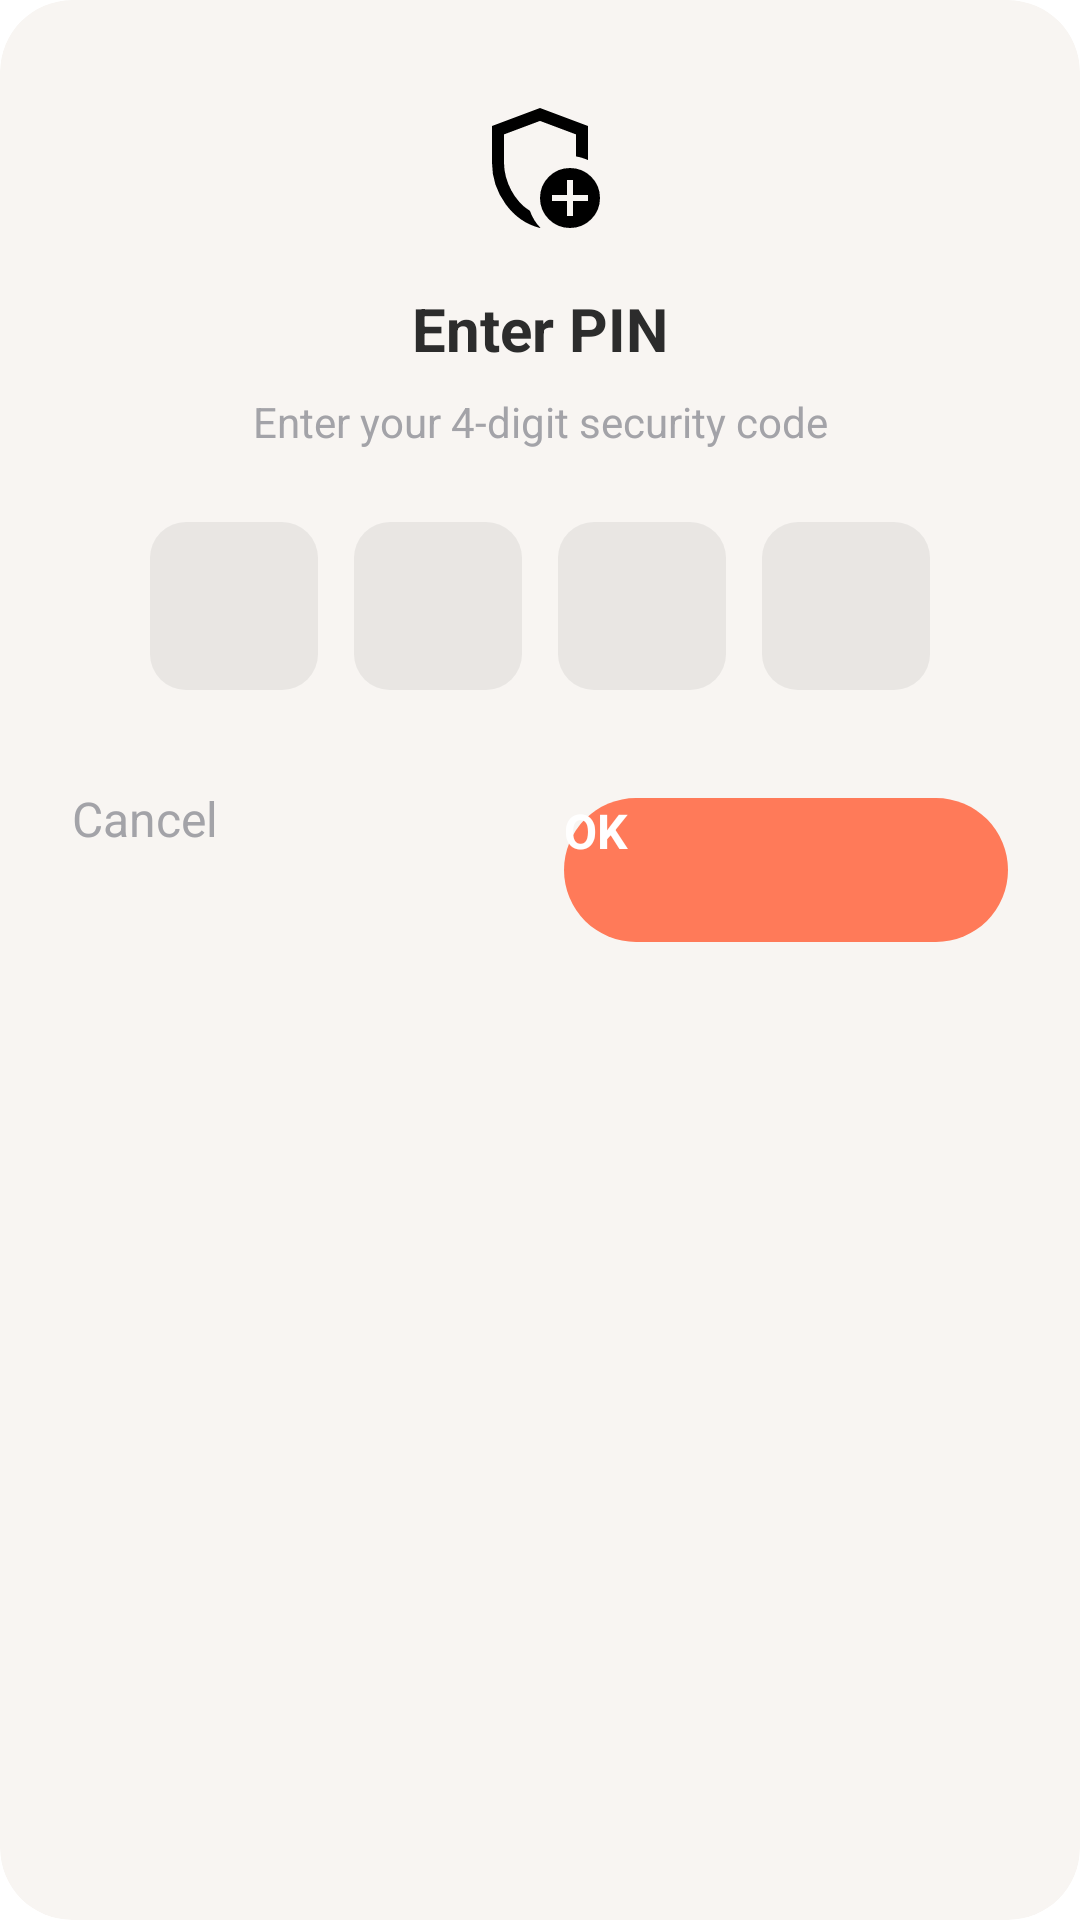

Layout XML and referenced resources for this Android screen:
<!-- AndroidManifest.xml: application theme Theme.SecureNote -->
<!-- res/layout/dialog_pin.xml -->
<?xml version="1.0" encoding="utf-8"?>
<androidx.cardview.widget.CardView
    xmlns:android="http://schemas.android.com/apk/res/android"
    xmlns:card_view="http://schemas.android.com/apk/res-auto"
    xmlns:app="http://schemas.android.com/apk/res-auto"
    android:layout_width="300dp"
    android:layout_height="wrap_content"
    android:layout_gravity="center"
    card_view:cardCornerRadius="24dp"
    card_view:cardElevation="8dp"
    card_view:cardBackgroundColor="@color/bg_cream">

    <LinearLayout
        android:layout_width="match_parent"
        android:layout_height="wrap_content"
        android:orientation="vertical"
        android:paddingTop="32dp"
        android:paddingBottom="24dp"
        android:paddingStart="24dp"
        android:paddingEnd="24dp"
        android:gravity="center_horizontal">

        <ImageView
            android:id="@+id/iconLock"
            android:layout_width="48dp"
            android:layout_height="48dp"
            android:layout_gravity="center_horizontal"
            android:src="@drawable/ic_lock"
            android:contentDescription="@string/icon_desc"
            app:tint="@color/text_dark"
            android:layout_marginBottom="16dp" />

        <TextView
            android:id="@+id/tvTitle"
            android:layout_width="match_parent"
            android:layout_height="wrap_content"
            android:text="@string/pin_title"
            android:textSize="20sp"
            android:textStyle="bold"
            android:gravity="center"
            android:textColor="@color/text_dark" />

        <TextView
            android:id="@+id/tvSub"
            android:layout_width="match_parent"
            android:layout_height="wrap_content"
            android:text="@string/pin_sub"
            android:textSize="14sp"
            android:gravity="center"
            android:layout_marginTop="8dp"
            android:textColor="@color/text_gray" />

        <LinearLayout
            android:layout_width="match_parent"
            android:layout_height="wrap_content"
            android:orientation="horizontal"
            android:gravity="center"
            android:layout_marginTop="24dp"
            android:layout_marginBottom="24dp">

            <EditText
                android:id="@+id/pin1"
                style="@style/PinEdit"
                android:background="@drawable/bg_pin_field"
                android:inputType="numberPassword"
                android:importantForAccessibility="yes"
                android:autofillHints="no" />

            <View android:layout_width="12dp" android:layout_height="0dp" />

            <EditText
                android:id="@+id/pin2"
                style="@style/PinEdit"
                android:background="@drawable/bg_pin_field"
                android:inputType="numberPassword"
                android:importantForAccessibility="yes"
                android:autofillHints="no" />

            <View android:layout_width="12dp" android:layout_height="0dp" />

            <EditText
                android:id="@+id/pin3"
                style="@style/PinEdit"
                android:background="@drawable/bg_pin_field"
                android:inputType="numberPassword"
                android:importantForAccessibility="yes"
                android:autofillHints="no" />

            <View android:layout_width="12dp" android:layout_height="0dp" />

            <EditText
                android:id="@+id/pin4"
                style="@style/PinEdit"
                android:background="@drawable/bg_pin_field"
                android:inputType="numberPassword"
                android:importantForAccessibility="yes"
                android:autofillHints="no" />
        </LinearLayout>

        <LinearLayout
            android:layout_width="match_parent"
            android:layout_height="wrap_content"
            android:orientation="horizontal"
            android:gravity="center"
            android:layout_marginTop="8dp">

            <Button
                android:id="@+id/btnCancel"
                style="?android:attr/borderlessButtonStyle"
                android:layout_width="0dp"
                android:layout_height="56dp"
                android:layout_weight="1"
                android:text="@string/btn_cancel"
                android:textColor="@color/text_gray"
                android:textSize="16sp"
                android:background="@android:color/transparent"/>

            <View android:layout_width="16dp" android:layout_height="0dp"/>

            <androidx.appcompat.widget.AppCompatButton
                android:id="@+id/btnOk"
                android:layout_width="0dp"
                android:layout_height="48dp"
                android:layout_weight="1"
                android:background="@drawable/bg_round_button_filled"
                android:text="@string/btn_ok"
                android:textColor="@color/white"
                android:textSize="16sp"
                android:textStyle="bold" />
        </LinearLayout>
    </LinearLayout>
</androidx.cardview.widget.CardView>
<!-- resources referenced by this layout -->
<resources>
  <color name="bg_cream">#F8F5F2</color>
  <color name="text_dark">#2C2C2C</color>
  <color name="text_gray">#A3A3A8</color>
  <color name="white">#FFFFFF</color>
  <!-- drawable bg_pin_field (drawable) -->
  <?xml version="1.0" encoding="utf-8"?>
  <selector xmlns:android="http://schemas.android.com/apk/res/android">
      <item android:state_focused="true">
          <shape android:shape="rectangle">
              <solid android:color="@color/white"/>
              <corners android:radius="12dp"/>
              <stroke android:width="2dp" android:color="@color/ios_accent"/>
          </shape>
      </item>
  
      <item>
          <shape android:shape="rectangle">
              <solid android:color="#10000000"/> <corners android:radius="12dp"/>
          </shape>
      </item>
  </selector>
  <!-- drawable bg_round_button_filled (drawable) -->
  <?xml version="1.0" encoding="utf-8"?>
  <shape xmlns:android="http://schemas.android.com/apk/res/android" android:shape="rectangle">
      <solid android:color="@color/ios_accent" /> <corners android:radius="24dp" /> </shape>
  <!-- drawable ic_lock (drawable) -->
  <vector xmlns:android="http://schemas.android.com/apk/res/android" android:height="24dp" android:tint="#000000" android:viewportHeight="960" android:viewportWidth="960" android:width="24dp">
  
      <path android:fillColor="@android:color/white" android:pathData="M480,880Q341,845 250.5,720.5Q160,596 160,444L160,200L480,80L800,200L800,427Q781,419 761,412.5Q741,406 720,403L720,256L480,166L240,256L240,444Q240,491 252.5,538Q265,585 287.5,627.5Q310,670 342,706Q374,742 413,766L413,766Q424,798 442,827Q460,856 483,879Q482,879 481.5,879.5Q481,880 480,880ZM680,880Q597,880 538.5,821.5Q480,763 480,680Q480,597 538.5,538.5Q597,480 680,480Q763,480 821.5,538.5Q880,597 880,680Q880,763 821.5,821.5Q763,880 680,880ZM480,466L480,466Q480,466 480,466Q480,466 480,466Q480,466 480,466Q480,466 480,466L480,466L480,466L480,466L480,466Q480,466 480,466Q480,466 480,466Q480,466 480,466Q480,466 480,466Q480,466 480,466Q480,466 480,466ZM660,800L700,800L700,700L800,700L800,660L700,660L700,560L660,560L660,660L560,660L560,700L660,700L660,800Z"/>
  
  </vector>
  <string name="btn_cancel">Cancel</string>
  <string name="btn_ok">OK</string>
  <string name="icon_desc">Lock Icon</string>
  <string name="pin_sub">Enter your 4-digit security code</string>
  <string name="pin_title">Enter PIN</string>
  <style name="PinEdit">
          <item name="android:layout_width">56dp</item>
          <item name="android:layout_height">56dp</item>
          <item name="android:gravity">center</item>
          <item name="android:inputType">number</item>
          <item name="android:textSize">20sp</item>
          <item name="android:maxLength">1</item>
          <item name="android:background">@null</item>
          <item name="android:textColor">@color/text_white</item>
      </style>
  <style name="Theme.SecureNote" parent="Base.Theme.SecureNote" />
  <color name="ios_accent">#FF7A59</color>
  <color name="text_white">#FFFFFF</color>
  <style name="Base.Theme.SecureNote" parent="Theme.Material3.DayNight.NoActionBar">
          
          
      </style>
</resources>
